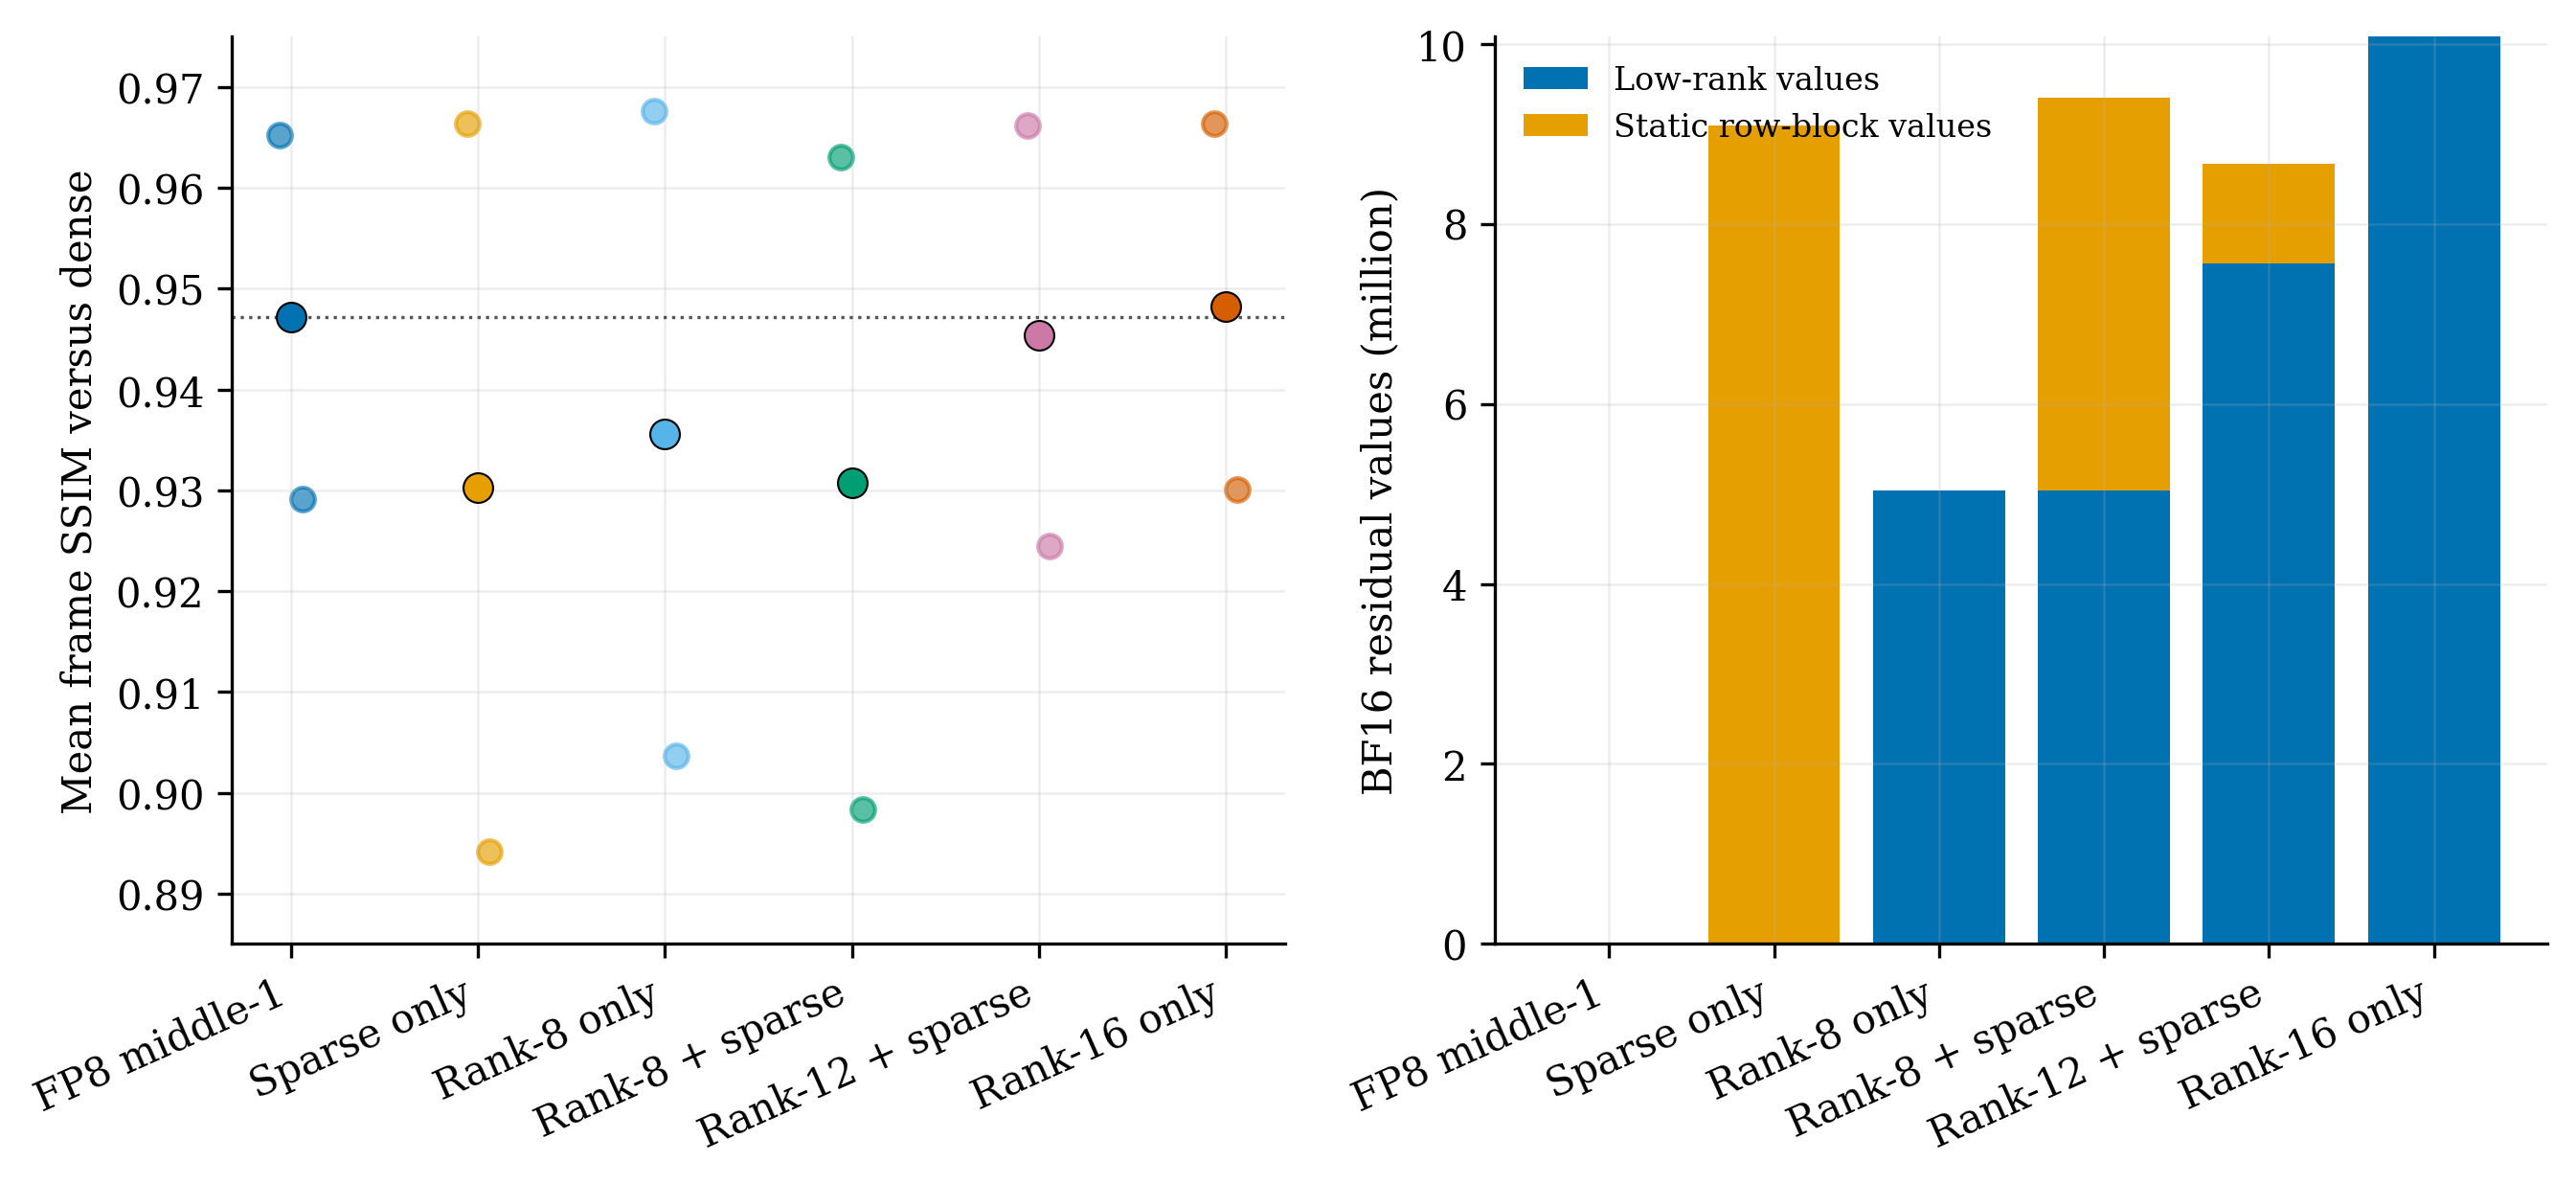

Values plotted in this chart, from the file beside it:
variant, label, ssim_mean, ssim_min, speedup_geomean, low_rank_values, sparse_values
fp8_middle1, FP8 middle-1, 0.9472, 0.9292, 0.9975, 0, 0
sparse, Sparse only, 0.9303, 0.8942, 1.018, 0, 9093120
lr8, Rank-8 only, 0.9356, 0.9036, 0.974, 5038080, 0
lr8_sparse, Rank-8 + sparse, 0.9307, 0.8984, 0.9894, 5038080, 4362240
lr12sparse, Rank-12 + sparse, 0.9454, 0.9245, 1.002, 7557120, 1105920
lr16, Rank-16 only, 0.9482, 0.93, 0.9827, 10076160, 0
